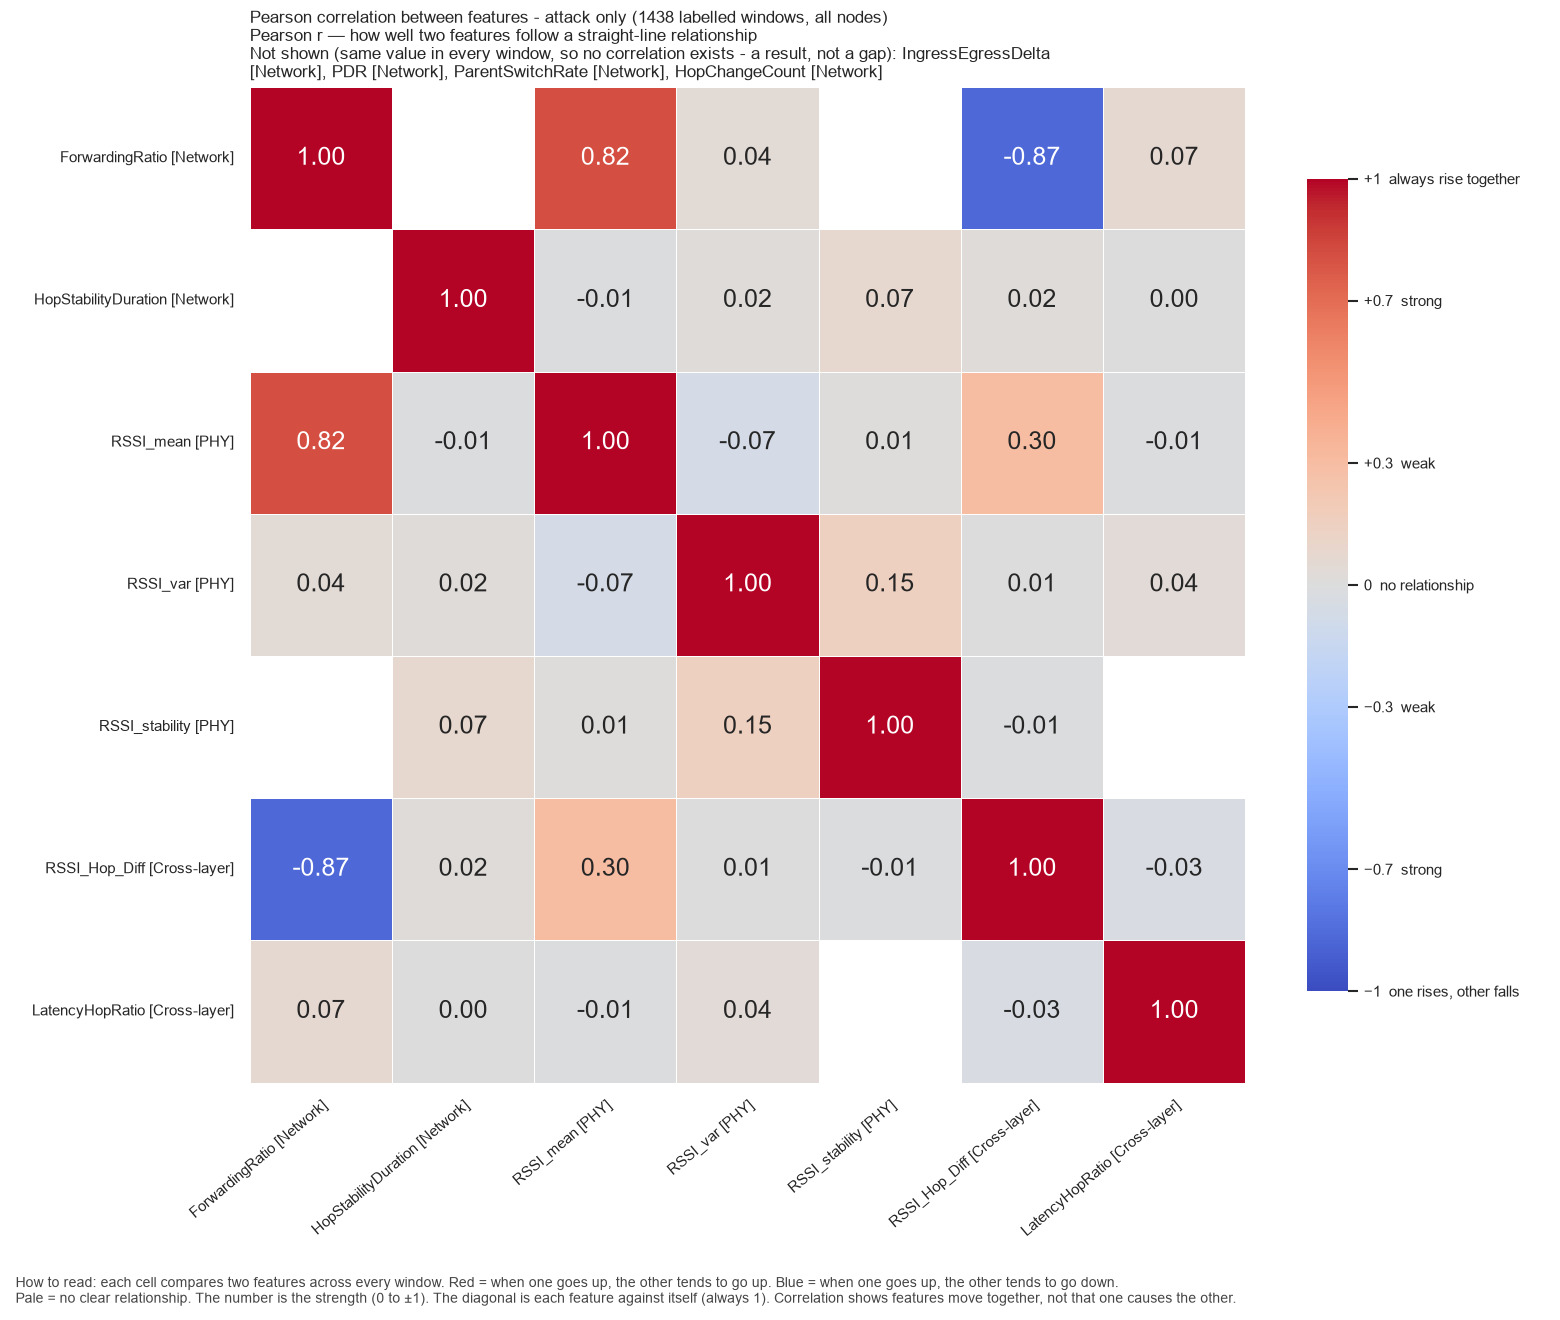

The file beside this chart, header and first rows:
, ForwardingRatio, HopStabilityDuration, RSSI_mean, RSSI_var, RSSI_stability, RSSI_Hop_Diff, LatencyHopRatio
ForwardingRatio, 1.0, , 0.8187, 0.04277, , -0.8687, 0.06625
HopStabilityDuration, , 1.0, -0.01289, 0.01879, 0.0748, 0.02164, 0.001287
RSSI_mean, 0.8187, -0.01289, 1.0, -0.06915, 0.0147, 0.2987, -0.01366
RSSI_var, 0.04277, 0.01879, -0.06915, 1.0, 0.152, 0.007007, 0.03551
RSSI_stability, , 0.0748, 0.0147, 0.152, 1.0, -0.009479, 
RSSI_Hop_Diff, -0.8687, 0.02164, 0.2987, 0.007007, -0.009479, 1.0, -0.03315
LatencyHopRatio, 0.06625, 0.001287, -0.01366, 0.03551, , -0.03315, 1.0
